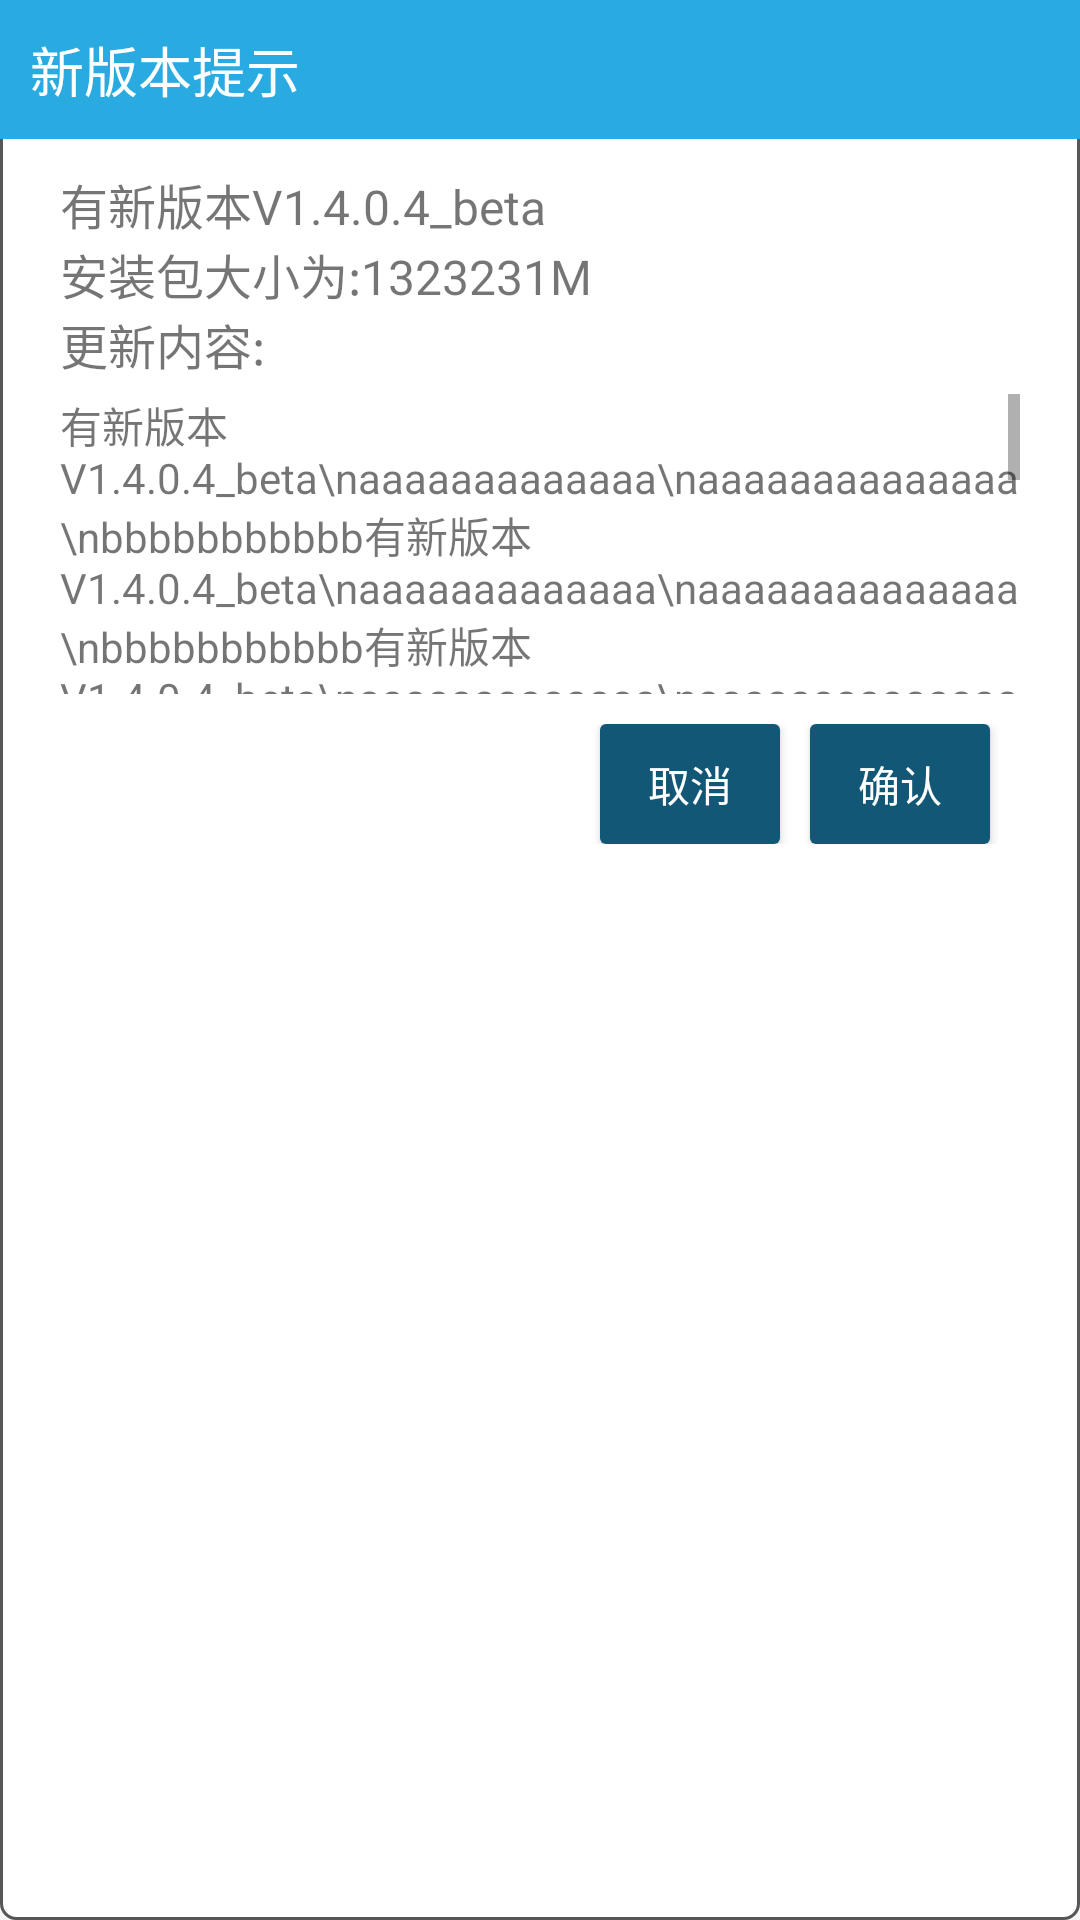

Reconstruct the res/layout file that produces this screen, plus the resources it refers to.
<!-- AndroidManifest.xml: application theme AppTheme -->
<!-- res/layout/dialogfragment_versiontips.xml -->
<?xml version="1.0" encoding="utf-8"?>
<LinearLayout xmlns:android="http://schemas.android.com/apk/res/android"
    android:layout_width="match_parent"
    android:layout_height="wrap_content"
    android:fitsSystemWindows="true"
    android:background="@drawable/shape_border_2dp"
    android:orientation="vertical">

    <LinearLayout
        android:layout_width="match_parent"
        android:layout_height="wrap_content"
        android:background="#29abe2"
        android:gravity="center_vertical">

        <TextView
            android:id="@+id/tv_progressBarTxt"
            android:layout_width="fill_parent"
            android:layout_height="wrap_content"
            android:padding="10dp"
            android:text="新版本提示"
            android:textColor="@color/white"
            android:textSize="18sp" />
    </LinearLayout>

    <LinearLayout
        android:paddingLeft="20dp"
        android:paddingRight="20dp"
        android:paddingTop="10dp"
        android:layout_width="match_parent"
        android:layout_height="wrap_content"
        android:orientation="vertical">

        <TextView
            android:id="@+id/tv_release"
            android:layout_width="wrap_content"
            android:layout_height="wrap_content"
            android:text="有新版本V1.4.0.4_beta"
            android:textSize="16sp" />

        <TextView
            android:id="@+id/tv_fileSize"
            android:layout_width="wrap_content"
            android:layout_height="wrap_content"
            android:text="安装包大小为:1323231M"
            android:textSize="16sp" />

        <TextView
            android:id="@+id/tv_updateTitle"
            android:layout_width="wrap_content"
            android:layout_height="wrap_content"
            android:text="更新内容:"
            android:textSize="16sp" />

        <ScrollView
            android:id="@+id/sv_contents"
            android:layout_marginTop="5dp"
            android:layout_width="match_parent"
            android:layout_height="100dp">

            <TextView
                android:id="@+id/tv_updateContents"
                android:layout_width="wrap_content"
                android:layout_height="wrap_content"
                android:fadeScrollbars="false"
                android:scrollbars="vertical"
                android:text="有新版本V1.4.0.4_beta\naaaaaaaaaaaaa\naaaaaaaaaaaaaa
                \nbbbbbbbbbbb有新版本V1.4.0.4_beta\naaaaaaaaaaaaa\naaaaaaaaaaaaaa
                \nbbbbbbbbbbb有新版本V1.4.0.4_beta\naaaaaaaaaaaaa\naaaaaaaaaaaaaa
                \nbbbbbbbbbbb有新版本V1.4.0.4_beta\naaaaaaaaaaaaa\naaaaaaaaaaaaaa
                \nbbbbbbbbbbb有新版本V1.4.0.4_beta\naaaaaaaaaaaaa\naaaaaaaaaaaaaa
                \nbbbbbbbbbbb有新版本V1.4.0.4_beta\naaaaaaaaaaaaa\naaaaaaaaaaaaaa
                \nbbbbbbbbbbb有新版本V1.4.0.4_beta\naaaaaaaaaaaaa\naaaaaaaaaaaaaa
                \nbbbbbbbbbbb有新版本V1.4.0.4_beta\naaaaaaaaaaaaa\naaaaaaaaaaaaaa
                \nbbbbbbbbbbb有新版本V1.4.0.4_beta\naaaaaaaaaaaaa\naaaaaaaaaaaaaa
                \nbbbbbbbbbbb"
                android:textSize="14sp" />
        </ScrollView>

        <RelativeLayout
            android:layout_marginTop="10dp"
            android:layout_marginBottom="10dp"
            android:layout_width="match_parent"
            android:layout_height="wrap_content"
            android:gravity="center_vertical|right">

            <Button
                android:id="@+id/btn_tips_cancel"
                android:layout_width="60dp"
                android:layout_height="40dp"
                android:background="@drawable/shape_radius_blue"
                android:text="取消"
                android:textColor="@color/white"
                android:textSize="14sp" />

            <Button
                android:id="@+id/btn_tips_confirm"
                android:layout_width="60dp"
                android:layout_height="40dp"
                android:layout_toRightOf="@+id/btn_tips_cancel"
                android:layout_marginLeft="10dp"
                android:background="@drawable/shape_radius_blue"
                android:text="确认"
                android:layout_marginRight="10dp"
                android:textColor="@color/white"
                android:textSize="14sp" />

        </RelativeLayout>
    </LinearLayout>
</LinearLayout>
<!-- resources referenced by this layout -->
<resources>
  <color name="white">#ffffff</color>
  <!-- drawable shape_border_2dp (drawable) -->
  <?xml version="1.0" encoding="utf-8"?>
  <shape xmlns:android="http://schemas.android.com/apk/res/android" >
  
      <solid android:color="#ffffff" />
  
      <stroke
          android:width="1dp"
          android:color="#565656" />
      <corners android:radius="5dp" />
  
  
  </shape>
  <!-- drawable shape_radius_blue (drawable) -->
  <?xml version="1.0" encoding="utf-8"?>
  <shape xmlns:android="http://schemas.android.com/apk/res/android" >
      
      <corners android:radius="2dp" />
  
      <solid android:color="@color/blue_color" />
  
  </shape>
  <style name="AppTheme" parent="Theme.AppCompat.Light.DarkActionBar">
          <item name="android:windowBackground">@color/gray</item>
      </style>
  <color name="blue_color">#125876</color>
  <color name="gray">#F8F7F7</color>
</resources>
